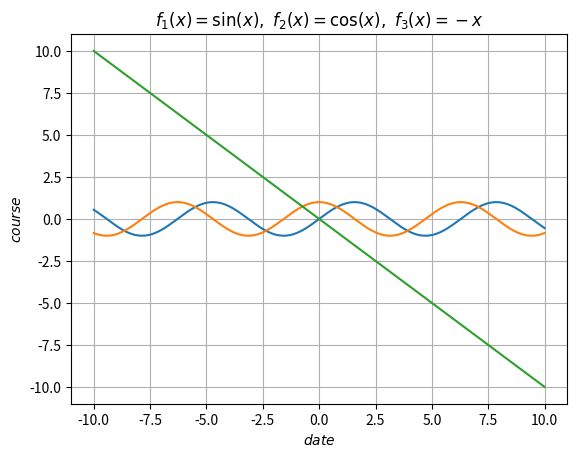

Source code (Python):
'''import numpy as np
import matplotlib.pyplot as plt
cy = []
date = []
d = 1
with open('ex1.txt') as f:
    for item in f:
        date.append(d)
        cy.append(float(item))
        d += 1
plt.plot(date, cy)
plt.show()'''


'''import numpy as np
import matplotlib.pyplot as plt
c1 = []
c2 = []
c3 = []
date = []
d = 1
with open('ex2.txt') as ff:
    for item in ff:
        date.append(d)
        a, b, c = item.split()
        c1.append(float(a))
        c2.append(float(b))
        c3.append(float(c))
        d += 1
plt.plot(date, c1, date, c2, date, c3)
plt.show()'''


'''import numpy as np
import matplotlib.pyplot as plt
c1 = []
c2 = []
c3 = []
date = []
d = 1
with open('ex2.txt') as ff:
    for item in ff:
        date.append(d)
        a, b, c = item.split()
        c1.append(float(a))
        c2.append(float(b))
        c3.append(float(c))
        d += 1
plt.plot(date, c1, date, c2, date, c3)
plt.show()'''


import numpy as np
import matplotlib.pyplot as plt
x = np.arange(-10, 10.01, 0.01)
plt.plot(x, np.sin(x), x, np.cos(x), x, -x)
plt.xlabel(r'$date$')
plt.ylabel(r'$course$')
plt.title(r'$f_1(x)=\sin(x),\ f_2(x)=\cos(x),\ f_3(x)=-x$')
plt.grid(True)
plt.show()
